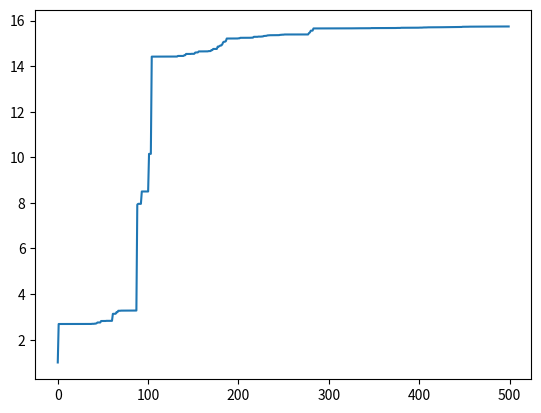

Write the Python code that produced this figure.
# -*-coding:utf-8 -*-
#目标求解2*sin(x)+cos(x)最大值
import random
import math
import matplotlib.pyplot as plt
import time
import numpy as np
class GA(object):
#初始化种群 生成chromosome_length大小的population_size个个体的种群
 
    def __init__(self,population_size,chromosome_length,max_value,pc,pm, epochs):
 
        self.population_size=population_size
        self.choromosome_length=chromosome_length
        # self.population=[[]]
        self.max_value=max_value
        self.pc=pc
        self.pm=pm
        self.epochs = epochs
        # self.fitness_value=[]
 
 
 
    def species_origin(self):
        population=[]
        for _ in range(self.population_size):
 
            temporary = np.random.randint(0, 1, (self.choromosome_length))
            population.append(temporary)
            #将染色体添加到种群中
        return np.array(population)
            # 将种群返回，种群是个二维数组，个体和染色体两维
 
    #从二进制到十进制
    #编码  input:种群,染色体长度 编码过程就是将多元函数转化成一元函数的过程
    def translation(self,population):
        
        #make binary2decimal weights
        weights = (2 *np.ones((self.choromosome_length))) **np.arange((self.choromosome_length))
        temporary = population @weights.T
        
        #一个染色体编码完成，由一个二进制数编码为一个十进制数
        return temporary
   # 返回种群中所有个体编码完成后的十进制数
 
 
 
#from protein to function,according to its functoin value
 
#a protein realize its function according its structure
# 目标函数相当于环境 对染色体进行筛选，这里是2*sin(x)+math.cos(x)
    def function(self,population):
        
        temporary=self.max_value *self.translation(population) /(math.pow(2,self.choromosome_length)-1)
        f = lambda x :2*x*np.sin(x)+np.cos(x)
        function1 = f(temporary)
 
         #这里将sin(x)作为目标函数
        return function1
 
#定义适应度
    def fitness(self,function1):
 
        fitness_value=np.zeros(np.shape(function1))
        fitness_value[function1 > 0] = function1[function1 > 0]
 
        #only function_value > 0 will be counted
        #将适应度添加到列表中
 
        return fitness_value
 
#计算适应度和采用内置sum
 
 
#计算适应度斐伯纳且列表
    def cumsum(self,fitness1):
        fitness1 = np.cumsum(fitness1)
 
 
#3.选择种群中个体适应度最大的个体
    def selection(self,population,fitness_value):
        
    #单个公式暂存器
        total_fitness=sum(fitness_value)
    #将所有的适应度求和
        new_fitness = fitness_value /total_fitness
    #将所有个体的适应度正则化
        self.cumsum(new_fitness)
    
    #存活的种群
        population_length=pop_len=len(population)
    #求出种群长度
    #根据随机数确定哪几个能存活
        ms=np.random.rand(pop_len)
    # 产生种群个数的随机值
    # ms.sort()
    # 存活的种群排序
        fitin=0
        newin=0
        new_population=new_pop=population
 
    #轮盘赌方式
        while newin<pop_len and fitin < pop_len:
              if ms[newin]<new_fitness[fitin]:
                new_pop[newin]=population[fitin]
                newin+=1
              else:
                fitin+=1
        population=new_pop
 
#4.交叉操作
    def crossover(self,population):
#pc是概率阈值，选择单点交叉还是多点交叉，生成新的交叉个体，这里没用
        pop_len=len(population)
 
        for i in range(pop_len-1):
 
            if(random.random()<self.pc):
 
               cpoint=random.randint(0,len(population[0]))
           #在种群个数内随机生成单点交叉点
               temporary1 = np.copy(population[i, 0:cpoint])
 
               population[i, 0:cpoint]=population[i+1, 0:cpoint]
               population[i+1, 0:cpoint]=temporary1
        # 第i个染色体和第i+1个染色体基因重组/交叉完成
    def mutation(self,population):
     # pm是概率阈值
         px=len(population)
    # 求出种群中所有种群/个体的个数
         py=len(population[0])
    # 染色体/个体基因的个数
         for i in range(px):
             if(random.random()<self.pm):
                mpoint=random.randint(0,py-1)
            #
                population[i][mpoint] = 1 - population[i][mpoint]
 
#transform the binary to decimalism
# 将每一个染色体都转化成十进制 max_value,再筛去过大的值
    def b2d(self,best_individual):
        
        weights = (2 *np.ones((self.choromosome_length))) **np.arange((self.choromosome_length))
        total = best_individual @weights.T
 
        total=total*self.max_value/(math.pow(2,self.choromosome_length)-1)
        return total
 
#寻找最好的适应度和个体
 
    def best(self,population,fitness_value):
 
        px=len(population)
        bestfitness=max(fitness_value)
        bestindividual=population[fitness_value == bestfitness][0]
        # print(fitness_value)
 
        return [bestindividual,bestfitness]
 
 
    def plot(self, results):
        X = []
        Y = []
 
        for i in range(self.epochs):
            X.append(i)
            Y.append(results[i][0])
 
        plt.plot(X, Y)
        plt.show()
 
    def main(self):
 
        start = time.perf_counter()
        results = [[]]
        fitness_value = []
        fitmean = []
 
        population = pop = self.species_origin()
 
        for i in range(self.epochs):
            function_value = self.function(population)
            # print('fit funtion_value:',function_value)
            fitness_value = self.fitness(function_value)
            # print('fitness_value:',fitness_value)
 
            best_individual, best_fitness = self.best(population,fitness_value)
            results.append([best_fitness, self.b2d(best_individual)])
        # 将最好的个体和最好的适应度保存，并将最好的个体转成十进制,适应度函数
            self.selection(population,fitness_value)
            self.crossover(population)
            self.mutation(population)
        results = results[1:]
        results.sort()
        print(time.perf_counter()-start)
        self.plot(results)
 
if __name__ == '__main__':
 
 
   population_size=400
   max_value=10
   chromosome_length=20
   pc=0.6
   pm=0.01
   ga=GA(population_size,chromosome_length,max_value,pc,pm, 500)
   ga.main()